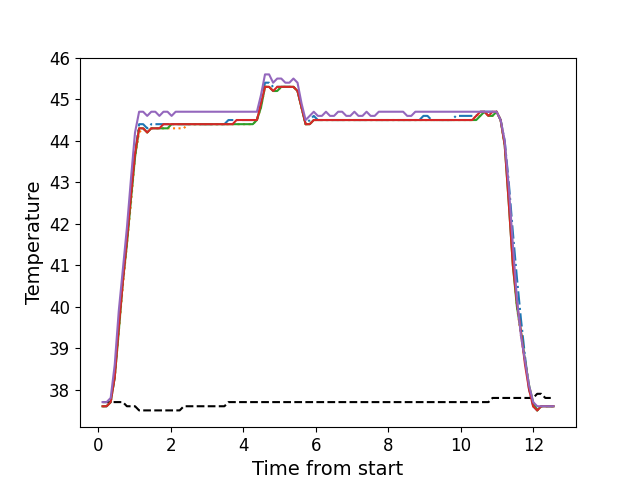

Values plotted in this chart, from the file beside it:
, times, neutral, z1, z2, z3, z4, z5
0, 0.1156, 37.7, 37.6, 37.6, 37.6, 37.6, 37.7
1, 0.2272, 37.7, 37.6, 37.6, 37.6, 37.6, 37.7
2, 0.3399, 37.7, 37.7, 37.7, 37.7, 37.7, 37.8
3, 0.4515, 37.7, 38.3, 38.3, 38.3, 38.3, 38.6
4, 0.5631, 37.7, 39.6, 39.4, 39.4, 39.5, 39.9
5, 0.6757, 37.7, 40.7, 40.5, 40.6, 40.6, 40.9
6, 0.7874, 37.6, 41.6, 41.5, 41.5, 41.6, 41.9
7, 0.901, 37.6, 42.7, 42.5, 42.6, 42.7, 43.1
8, 1.012, 37.6, 43.7, 43.6, 43.6, 43.7, 44.2
9, 1.124, 37.5, 44.4, 44.2, 44.3, 44.3, 44.7
10, 1.236, 37.5, 44.4, 44.3, 44.3, 44.3, 44.7
11, 1.347, 37.5, 44.3, 44.2, 44.2, 44.2, 44.6
12, 1.46, 37.5, 44.4, 44.3, 44.3, 44.3, 44.7
13, 1.572, 37.5, 44.4, 44.3, 44.3, 44.3, 44.7
14, 1.684, 37.5, 44.4, 44.3, 44.3, 44.3, 44.6
15, 1.796, 37.5, 44.4, 44.3, 44.3, 44.4, 44.7
16, 1.908, 37.5, 44.4, 44.3, 44.3, 44.4, 44.7
17, 2.021, 37.5, 44.4, 44.3, 44.4, 44.4, 44.6
18, 2.132, 37.5, 44.4, 44.3, 44.4, 44.4, 44.7
19, 2.244, 37.5, 44.4, 44.3, 44.4, 44.4, 44.7
20, 2.357, 37.6, 44.4, 44.3, 44.4, 44.4, 44.7
21, 2.468, 37.6, 44.4, 44.4, 44.4, 44.4, 44.7
22, 2.581, 37.6, 44.4, 44.4, 44.4, 44.4, 44.7
23, 2.693, 37.6, 44.4, 44.4, 44.4, 44.4, 44.7
24, 2.805, 37.6, 44.4, 44.4, 44.4, 44.4, 44.7
25, 2.917, 37.6, 44.4, 44.4, 44.4, 44.4, 44.7
26, 3.029, 37.6, 44.4, 44.4, 44.4, 44.4, 44.7
27, 3.141, 37.6, 44.4, 44.4, 44.4, 44.4, 44.7
28, 3.253, 37.6, 44.4, 44.4, 44.4, 44.4, 44.7
29, 3.364, 37.6, 44.4, 44.4, 44.4, 44.4, 44.7
30, 3.477, 37.6, 44.4, 44.4, 44.4, 44.4, 44.7
31, 3.589, 37.7, 44.5, 44.4, 44.4, 44.4, 44.7
32, 3.701, 37.7, 44.5, 44.4, 44.4, 44.4, 44.7
33, 3.813, 37.7, 44.5, 44.4, 44.4, 44.5, 44.7
34, 3.926, 37.7, 44.5, 44.4, 44.4, 44.5, 44.7
35, 4.037, 37.7, 44.5, 44.4, 44.4, 44.5, 44.7
36, 4.15, 37.7, 44.5, 44.4, 44.4, 44.5, 44.7
37, 4.261, 37.7, 44.5, 44.4, 44.4, 44.5, 44.7
38, 4.374, 37.7, 44.5, 44.5, 44.5, 44.5, 44.7
39, 4.486, 37.7, 44.9, 44.8, 44.8, 44.9, 45.1
40, 4.597, 37.7, 45.4, 45.3, 45.3, 45.3, 45.6
41, 4.71, 37.7, 45.4, 45.3, 45.3, 45.3, 45.6
42, 4.822, 37.7, 45.3, 45.2, 45.2, 45.2, 45.4
43, 4.934, 37.7, 45.3, 45.2, 45.2, 45.3, 45.5
44, 5.046, 37.7, 45.3, 45.3, 45.3, 45.3, 45.5
45, 5.158, 37.7, 45.3, 45.3, 45.3, 45.3, 45.4
46, 5.27, 37.7, 45.3, 45.3, 45.3, 45.3, 45.4
47, 5.382, 37.7, 45.3, 45.3, 45.3, 45.3, 45.5
48, 5.494, 37.7, 45.2, 45.2, 45.2, 45.2, 45.4
49, 5.605, 37.7, 44.8, 44.8, 44.8, 44.8, 44.9
50, 5.718, 37.7, 44.4, 44.4, 44.4, 44.4, 44.5
51, 5.831, 37.7, 44.5, 44.4, 44.4, 44.4, 44.6
52, 5.942, 37.7, 44.6, 44.5, 44.5, 44.5, 44.7
53, 6.055, 37.7, 44.5, 44.5, 44.5, 44.5, 44.6
54, 6.168, 37.7, 44.5, 44.5, 44.5, 44.5, 44.6
55, 6.279, 37.7, 44.5, 44.5, 44.5, 44.5, 44.7
56, 6.391, 37.7, 44.5, 44.5, 44.5, 44.5, 44.6
57, 6.502, 37.7, 44.5, 44.5, 44.5, 44.5, 44.6
58, 6.615, 37.7, 44.5, 44.5, 44.5, 44.5, 44.7
59, 6.727, 37.7, 44.5, 44.5, 44.5, 44.5, 44.7
... 52 more rows
